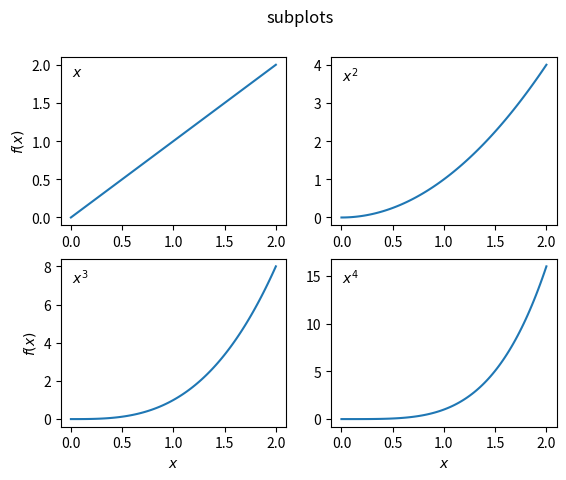

This figure's Python source:
#!/usr/bin/python3

import matplotlib.pyplot as plt
import numpy as np

x = np.linspace(0, 2, 100)
x_2 = x**2
x_3 = x**3
x_4 = x**4

fig, ax = plt.subplots(2, 2)
row0, row1 = ax
ax00, ax01 = row0
ax10, ax11 = row1

fig.suptitle("subplots")
ax00.plot(x, x)
ax00.text(0.05, 0.95, '$x$', ha='left', va='top', transform=ax00.transAxes)
ax01.plot(x, x_2)
ax01.text(0.05, 0.95, '$x^2$', ha='left', va='top', transform=ax01.transAxes)
ax10.plot(x, x_3)
ax10.text(0.05, 0.95, '$x^3$', ha='left', va='top', transform=ax10.transAxes)
ax11.plot(x, x_4)
ax11.text(0.05, 0.95, '$x^4$', ha='left', va='top', transform=ax11.transAxes)

ax10.set_xlabel('$x$')
ax11.set_xlabel('$x$')

ax00.set_ylabel('$f(x)$')
ax10.set_ylabel('$f(x)$')
plt.show()